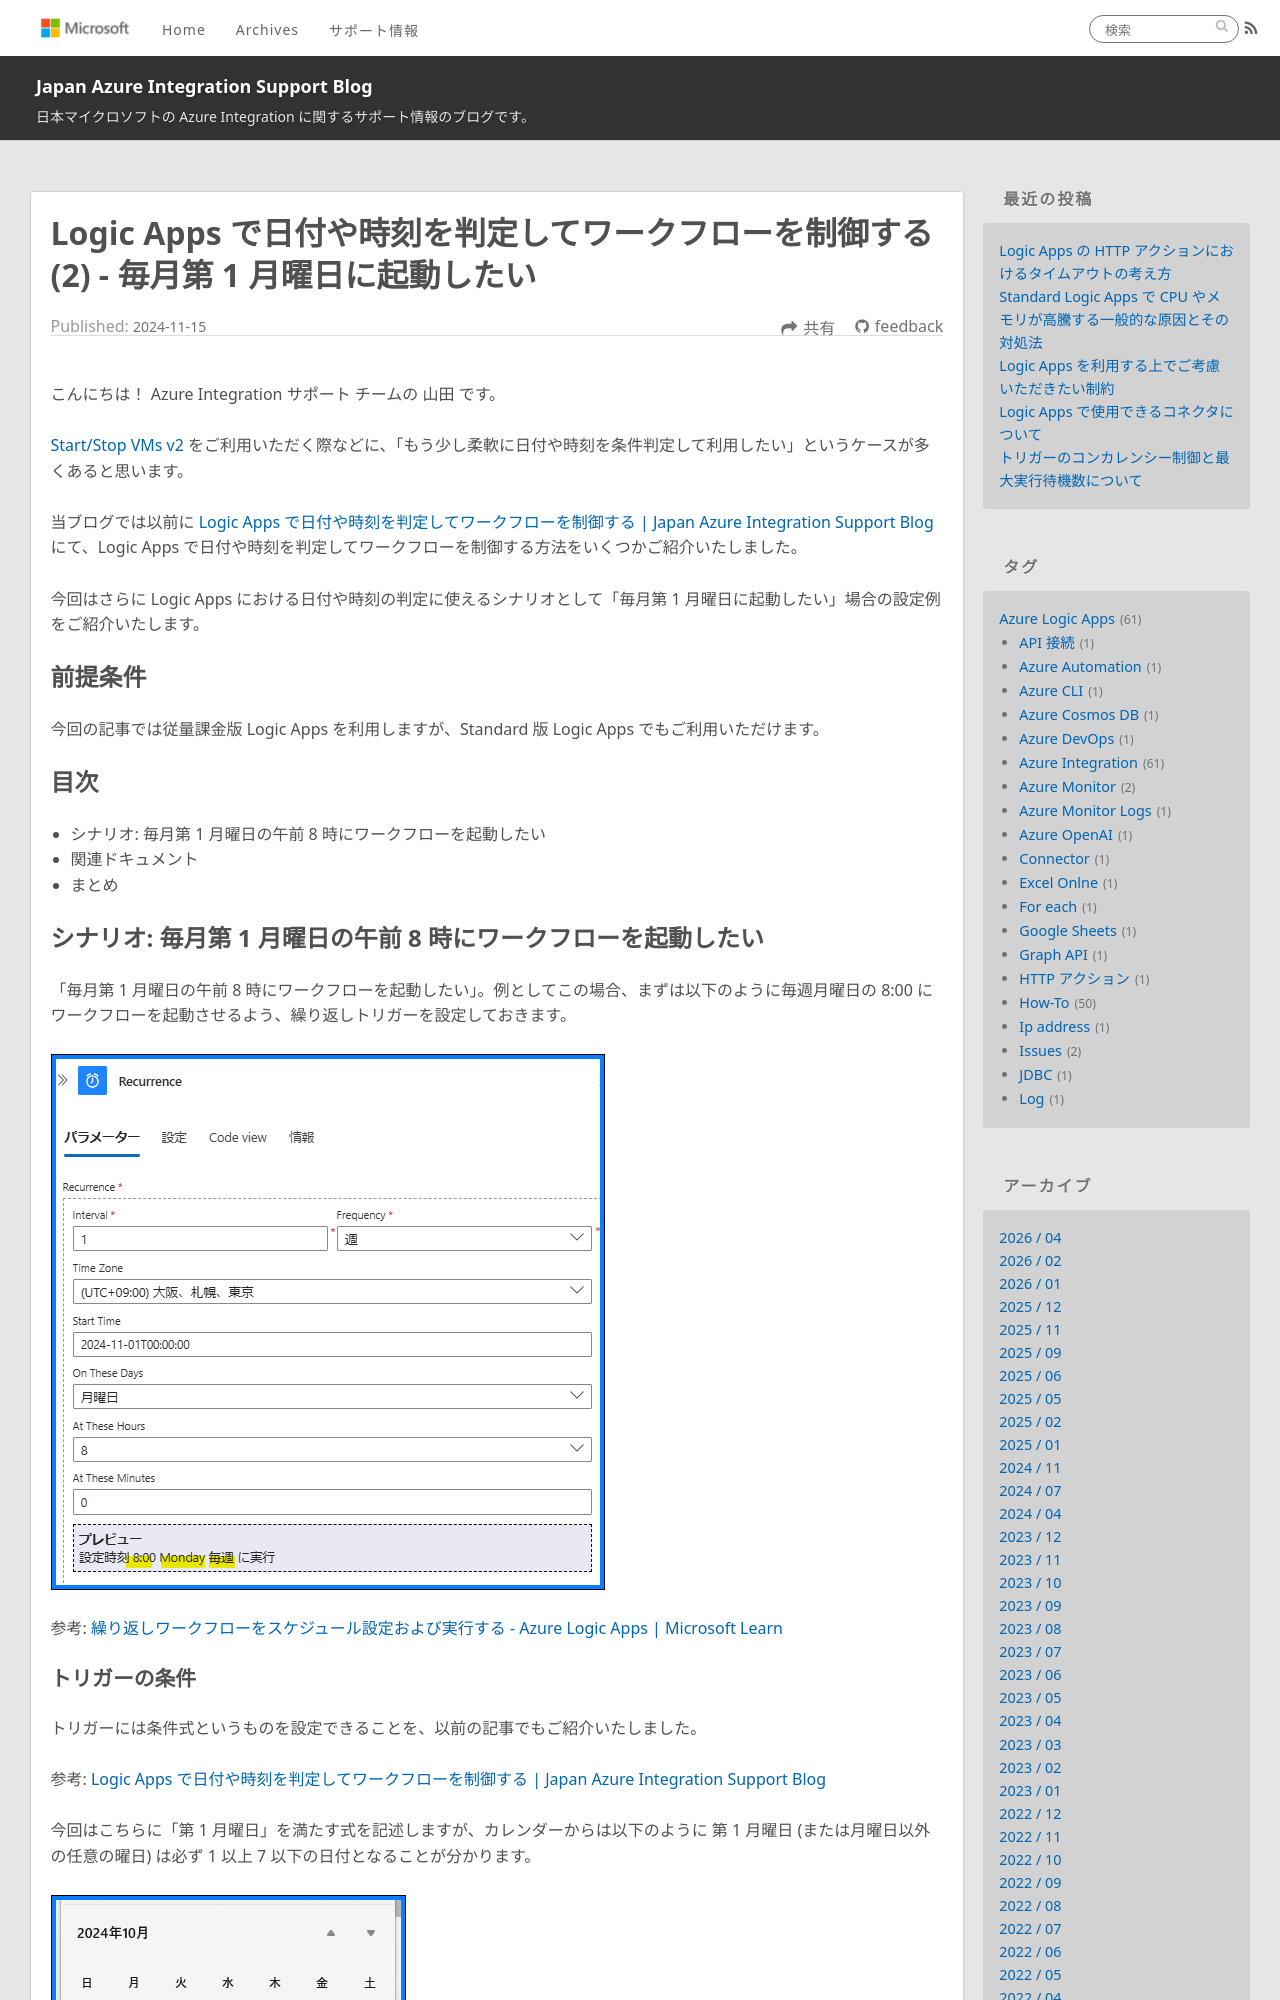

repository: Yiwen-Chen/blog · page: LogicApps/LogicApps-Functions2/index.html · generator: jekyll

---
title: Logic Apps で日付や時刻を判定してワークフローを制御する (2) - 毎月第 1 月曜日に起動したい
date: 2024-11-15 11:00:00
tags:
  - Tips
  - Azure Integration
  - Azure Logic Apps 
---

こんにちは！  Azure Integration サポート チームの 山田 です。

[Start/Stop VMs v2](https://learn.microsoft.com/ja-jp/azure/azure-functions/start-stop-vms/deploy) をご利用いただく際などに、「もう少し柔軟に日付や時刻を条件判定して利用したい」というケースが多くあると思います。

当ブログでは以前に [Logic Apps で日付や時刻を判定してワークフローを制御する | Japan Azure Integration Support Blog](https://jpazinteg.github.io/blog/LogicApps/LogicApps-Functions/) にて、Logic Apps で日付や時刻を判定してワークフローを制御する方法をいくつかご紹介いたしました。

今回はさらに Logic Apps における日付や時刻の判定に使えるシナリオとして「毎月第 1 月曜日に起動したい」場合の設定例をご紹介いたします。


<!-- more -->

## 前提条件

今回の記事では従量課金版 Logic Apps を利用しますが、Standard 版 Logic Apps でもご利用いただけます。

## 目次
- シナリオ: 毎月第 1 月曜日の午前 8 時にワークフローを起動したい
- 関連ドキュメント
- まとめ

## シナリオ: 毎月第 1 月曜日の午前 8 時にワークフローを起動したい

「毎月第 1 月曜日の午前 8 時にワークフローを起動したい」。例としてこの場合、まずは以下のように毎週月曜日の 8:00 にワークフローを起動させるよう、繰り返しトリガーを設定しておきます。

![](./LogicApps-Functions2/LogicApps-Functions2.png)

参考: [繰り返しワークフローをスケジュール設定および実行する - Azure Logic Apps | Microsoft Learn](https://learn.microsoft.com/ja-jp/azure/connectors/connectors-native-recurrence?tabs=consumption)
